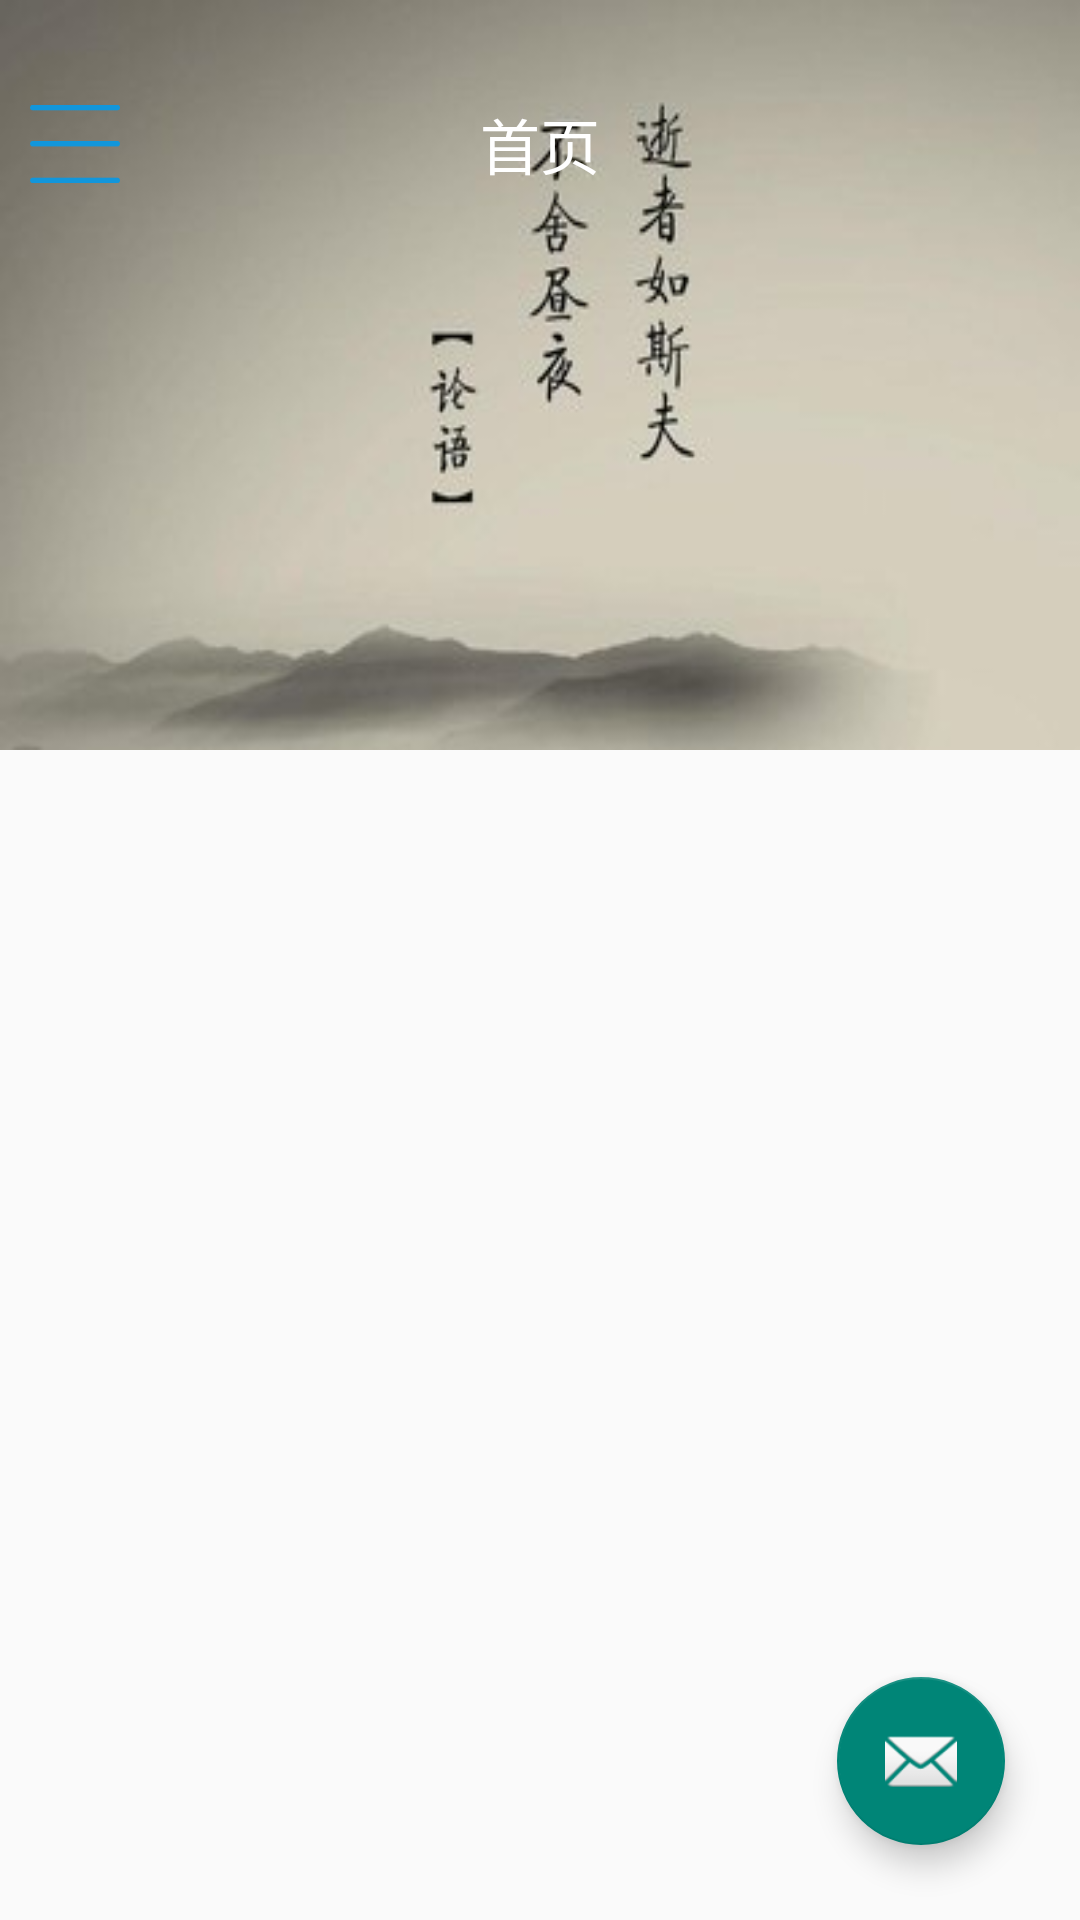

Produce the Android XML layout that renders to this screen, including the resource entries it uses.
<!-- AndroidManifest.xml: application theme TranslucentTheme -->
<!-- res/layout/fragment_main_main.xml -->
<?xml version="1.0" encoding="utf-8"?>
<android.support.design.widget.CoordinatorLayout xmlns:android="http://schemas.android.com/apk/res/android"
    xmlns:app="http://schemas.android.com/apk/res-auto"
    xmlns:tools="http://schemas.android.com/tools"
    android:layout_width="match_parent"
    android:layout_height="match_parent"
    >

    <android.support.design.widget.AppBarLayout
        android:layout_width="match_parent"
        android:layout_height="wrap_content"
        >
        <android.support.design.widget.CollapsingToolbarLayout
            android:id="@+id/collapsing"
            android:layout_width="match_parent"
            android:layout_height="250dp"
            app:contentScrim="@drawable/side_nav_bar"
            app:expandedTitleMarginEnd="64dp"
            app:expandedTitleMarginStart="48dp"
            app:layout_scrollFlags="scroll|exitUntilCollapsed"
            >

            <ImageView
                android:layout_width="match_parent"
                android:layout_height="match_parent"
                android:src="@drawable/baaner_home"
                android:scaleType="fitXY"
                app:layout_collapseMode="parallax"
                />

            <android.support.v7.widget.Toolbar
                android:id="@+id/toolbar"
                android:layout_width="match_parent"
                android:layout_height="?attr/actionBarSize"
                app:layout_collapseMode="pin"
                android:layout_marginTop="20dp"
                app:contentInsetLeft="0dp"
                app:contentInsetStart="0dp"
                >
                <RelativeLayout
                    android:layout_width="match_parent"
                    android:layout_height="wrap_content">
                    <ImageView
                        android:id="@+id/open_left"
                        android:layout_width="30dp"
                        android:layout_height="30dp"
                        android:layout_marginStart="10dp"
                        android:src="@drawable/open_left"
                        />
                    <TextView
                        android:layout_width="wrap_content"
                        android:layout_height="wrap_content"
                        android:text="@string/main"
                        android:textColor="@color/white"
                        android:layout_centerInParent="true"
                        android:textSize="20sp"
                        android:gravity="center"
                        />
                </RelativeLayout>

            </android.support.v7.widget.Toolbar>

        </android.support.design.widget.CollapsingToolbarLayout>

    </android.support.design.widget.AppBarLayout>

    <include layout="@layout/content_main" />

    <android.support.design.widget.FloatingActionButton
        android:id="@+id/fab"
        android:layout_width="wrap_content"
        android:layout_height="wrap_content"
        android:layout_gravity="bottom|end"
        android:layout_margin="@dimen/DIMEN_50PX"
        app:srcCompat="@android:drawable/ic_dialog_email" />

</android.support.design.widget.CoordinatorLayout>
<!-- res/layout/content_main.xml (included above) -->
<?xml version="1.0" encoding="utf-8"?>
<RelativeLayout xmlns:android="http://schemas.android.com/apk/res/android"
    xmlns:app="http://schemas.android.com/apk/res-auto"
    xmlns:tools="http://schemas.android.com/tools"
    android:layout_width="match_parent"
    android:layout_height="match_parent"
    app:layout_behavior="@string/appbar_scrolling_view_behavior"
    >

    <android.support.v7.widget.RecyclerView
        android:id="@+id/recycler"
        android:layout_width="match_parent"
        android:layout_height="wrap_content"/>
</RelativeLayout>
<!-- resources referenced by this layout -->
<resources>
  <color name="white">#fff</color>
  <dimen name="DIMEN_50PX">20.83333dp</dimen>
  <!-- drawable baaner_home: jpg bitmap (drawable-xxxhdpi, 8366 bytes) -->
  <!-- drawable open_left: png bitmap (drawable-xxxhdpi, 1302 bytes) -->
  <!-- drawable side_nav_bar (drawable) -->
  <shape xmlns:android="http://schemas.android.com/apk/res/android"
      android:shape="rectangle">
      <gradient
          android:angle="135"
          android:centerColor="#2CB3D9"
          android:endColor="#178FC7"
          android:startColor="#68EAF5"
          android:type="linear" />
  </shape>
  <string name="main">首页</string>
  <style name="TranslucentTheme" parent="AppTheme.NoActionBar">
          <item name="android:windowTranslucentStatus">true</item>
          <item name="android:windowTranslucentNavigation">true</item>
      </style>
  <style name="AppTheme.NoActionBar">
          <item name="windowActionBar">false</item>
          <item name="windowNoTitle">true</item>
      </style>
</resources>
